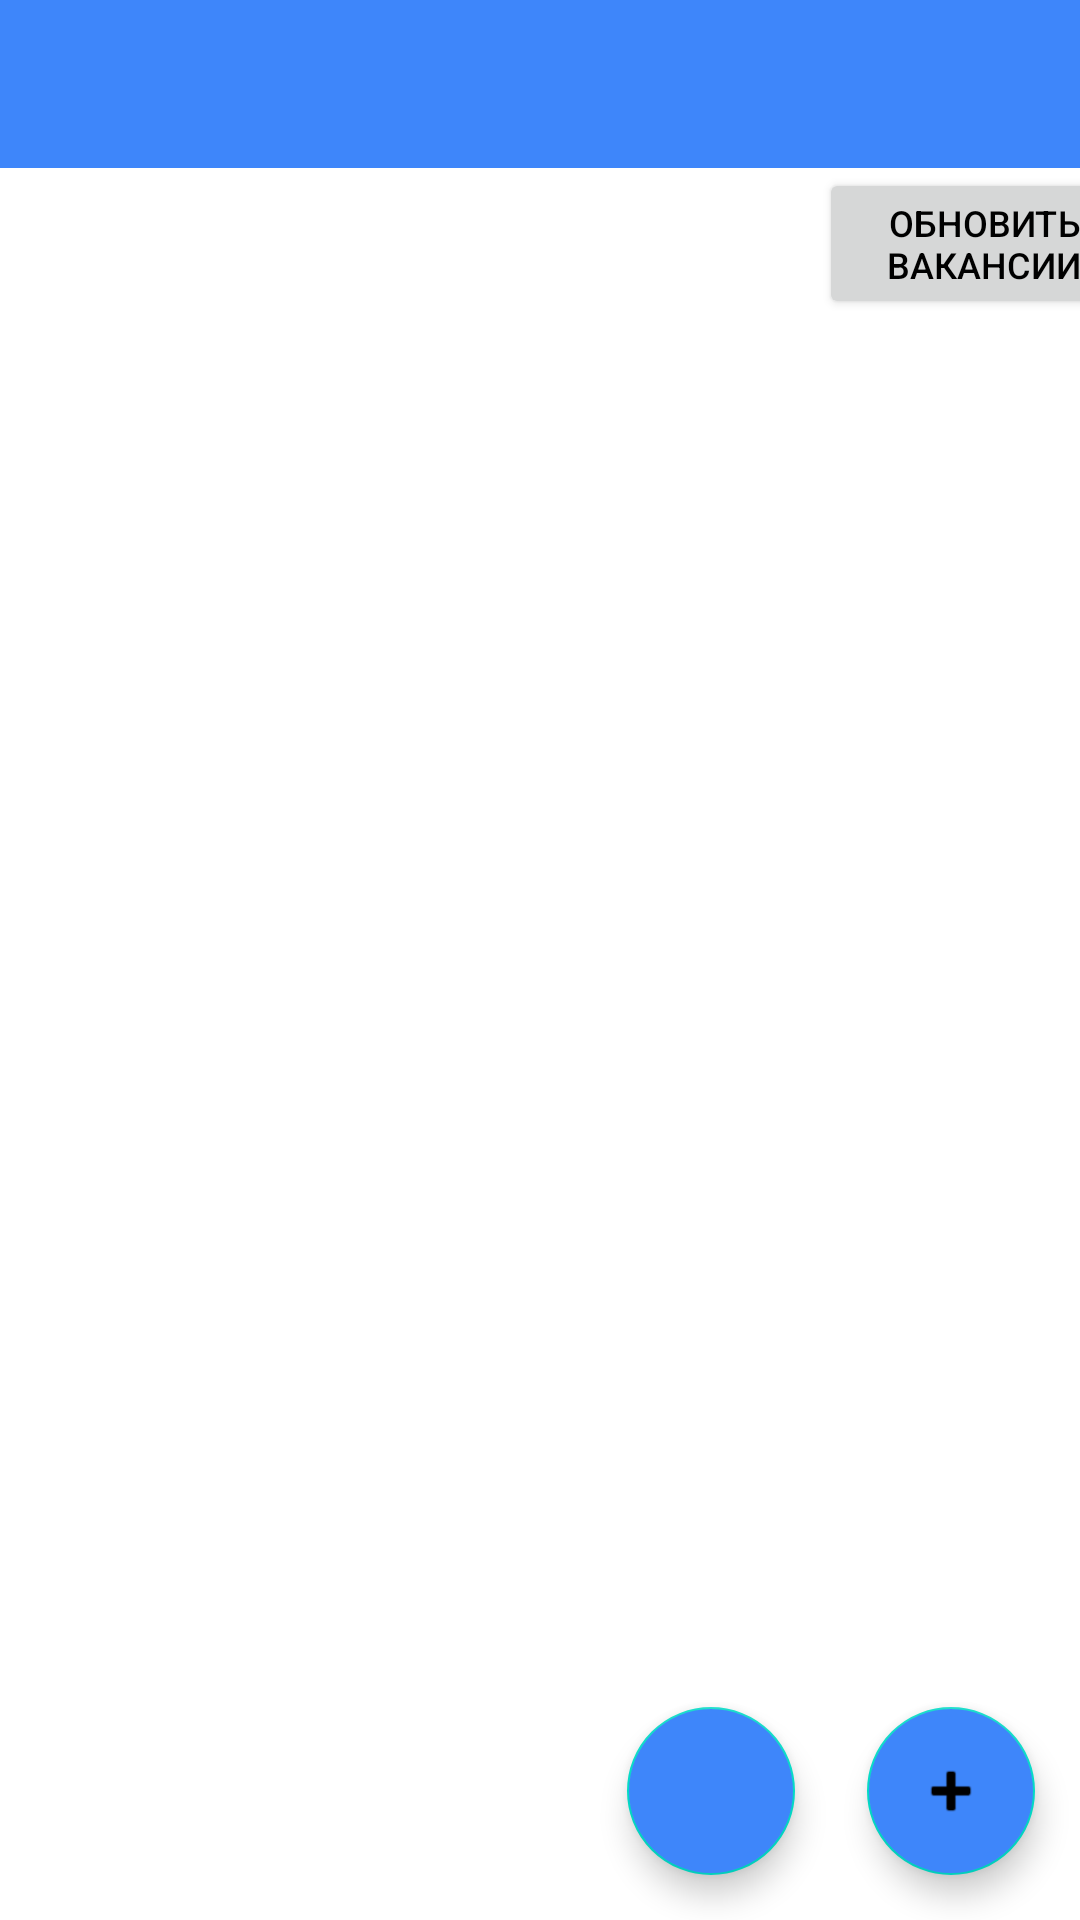

Android layout source for this screen:
<!-- AndroidManifest.xml: application theme AppTheme -->
<!-- res/layout/home_screen.xml -->
<FrameLayout xmlns:android="http://schemas.android.com/apk/res/android"
    xmlns:fab="http://schemas.android.com/apk/res-auto"
    xmlns:tools="http://schemas.android.com/tools"
    android:layout_width="match_parent"
    android:layout_height="match_parent">

    <LinearLayout
        android:layout_width="match_parent"
        android:layout_height="match_parent"
        android:orientation="vertical">

        <include
            android:id="@+id/toolbar"
            layout="@layout/toolbar" />

        <LinearLayout
            android:layout_width="match_parent"
            android:layout_height="wrap_content"
            android:orientation="horizontal">


            <SearchView
                android:id="@+id/search"
                android:layout_width="263dp"
                android:layout_height="match_parent"
                android:visibility="visible"
                tools:visibility="visible" />

            <Button
                android:id="@+id/button2"
                android:layout_width="110dp"
                android:layout_height="match_parent"
                android:layout_marginLeft="10dp"
                android:text="Обновить вакансии"
                android:textSize="12dp"
                android:visibility="visible" />

        </LinearLayout>

        <ListView
            android:id="@+id/list"
            android:layout_width="match_parent"
            android:layout_height="match_parent">

        </ListView>


    </LinearLayout>

    <com.google.android.material.floatingactionbutton.FloatingActionButton
        android:id="@+id/add"
        android:layout_width="wrap_content"
        android:layout_height="wrap_content"
        android:layout_gravity="bottom|right"
        android:layout_marginVertical="15dp"
        android:layout_marginRight="15dp"
        android:backgroundTint="#3E86FA"
        android:clickable="true"
        android:color="@color/colorPrimary"
        fab:srcCompat="@android:drawable/ic_input_add" />

    <com.google.android.material.floatingactionbutton.FloatingActionButton
        android:id="@+id/add_vacancy"
        style="@style/AppTheme"
        android:layout_width="wrap_content"
        android:layout_height="wrap_content"
        android:layout_gravity="bottom|right"
        android:layout_marginVertical="85dp"
        android:layout_marginRight="15dp"
        android:backgroundTint="#3E86FA"
        android:clickable="true"
        android:visibility="invisible"
        fab:rippleColor="#FFFFFF"
        fab:srcCompat="@drawable/add_vacancy_icon" />

    <com.google.android.material.floatingactionbutton.FloatingActionButton
        android:id="@+id/add_company"
        style="@style/AppTheme"
        android:layout_width="wrap_content"
        android:layout_height="wrap_content"
        android:layout_gravity="bottom|right"
        android:layout_marginVertical="155dp"
        android:layout_marginRight="15dp"
        android:backgroundTint="#3E86FA"
        android:clickable="true"
        android:visibility="invisible"
        fab:rippleColor="#FFFFFF"
        fab:srcCompat="@drawable/add_company_icon" />

    <com.google.android.material.floatingactionbutton.FloatingActionButton
        android:id="@+id/add_resume"
        style="@style/AppTheme"
        android:layout_width="wrap_content"
        android:layout_height="wrap_content"
        android:layout_gravity="bottom|right"
        android:layout_marginVertical="225dp"
        android:layout_marginRight="15dp"
        android:backgroundTint="#3E86FA"
        android:clickable="true"
        android:visibility="invisible"
        fab:rippleColor="#FFFFFF"
        fab:srcCompat="@drawable/add_resume_icon" />

    <com.google.android.material.floatingactionbutton.FloatingActionButton
        android:id="@+id/delete"
        style="@style/AppTheme"
        android:layout_width="wrap_content"
        android:layout_height="wrap_content"
        android:layout_gravity="bottom|right"
        android:layout_marginVertical="15dp"
        android:layout_marginRight="95dp"
        android:backgroundTint="#3E86FA"
        android:clickable="true"
        fab:rippleColor="#FFFFFF"
        fab:srcCompat="@drawable/delete_button_icon" />

    <com.google.android.material.floatingactionbutton.FloatingActionButton
        android:id="@+id/delete_vacancy"
        style="@style/AppTheme"
        android:layout_width="wrap_content"
        android:layout_height="wrap_content"
        android:layout_gravity="bottom|right"
        android:layout_marginVertical="85dp"
        android:layout_marginRight="95dp"
        android:backgroundTint="#3E86FA"
        android:clickable="true"
        android:visibility="invisible"
        fab:rippleColor="#FFFFFF"
        fab:srcCompat="@drawable/delete_vacancy_icon" />

    <com.google.android.material.floatingactionbutton.FloatingActionButton
        android:id="@+id/delete_company"
        style="@style/AppTheme"
        android:layout_width="wrap_content"
        android:layout_height="wrap_content"
        android:layout_gravity="bottom|right"
        android:layout_marginVertical="155dp"
        android:layout_marginRight="95dp"
        android:backgroundTint="#3E86FA"
        android:clickable="true"
        android:visibility="invisible"
        fab:rippleColor="#FFFFFF"
        fab:srcCompat="@drawable/delete_company_icon" />

    <com.google.android.material.floatingactionbutton.FloatingActionButton
        android:id="@+id/delete_resume"
        style="@style/AppTheme"
        android:layout_width="wrap_content"
        android:layout_height="wrap_content"
        android:layout_gravity="bottom|right"
        android:layout_marginVertical="225dp"
        android:layout_marginRight="95dp"
        android:backgroundTint="#3E86FA"
        android:clickable="true"
        android:visibility="invisible"
        fab:rippleColor="#FFFFFF"
        fab:srcCompat="@drawable/delete_resume_icon" />



</FrameLayout>
<!-- res/layout/toolbar.xml (included above) -->
<?xml version="1.0" encoding="utf-8"?>
<androidx.appcompat.widget.Toolbar
    xmlns:android="http://schemas.android.com/apk/res/android"
    android:id="@+id/toolbar"
    android:layout_width="match_parent"
    android:layout_height="wrap_content"
    android:background="?attr/colorPrimaryDark"
    />
<!-- resources referenced by this layout -->
<resources>
  <color name="colorPrimary">#FFFFFF</color>
  <!-- drawable add_company_icon: png bitmap (drawable, 4317 bytes) -->
  <!-- drawable add_resume_icon: png bitmap (drawable, 3966 bytes) -->
  <!-- drawable add_vacancy_icon: png bitmap (drawable, 4169 bytes) -->
  <!-- drawable delete_company_icon: png bitmap (drawable, 4382 bytes) -->
  <!-- drawable delete_resume_icon: png bitmap (drawable, 3964 bytes) -->
  <!-- drawable delete_vacancy_icon: png bitmap (drawable, 4192 bytes) -->
  <style name="AppTheme" parent="Theme.MaterialComponents.Light.NoActionBar">
  
          <item name="colorPrimary">#2196F3</item>
          <item name="colorPrimaryDark">@color/colorPrimaryDark</item>
          <item name="colorAccent">@color/colorAccent</item>
          <item name="android:editTextColor">#000000</item>
          <item name="android:textColor">#000000</item>
          <item name="android:textColorPrimary">#FFFFFF</item>
         <item name="android:textColorSecondary">#FFFFFF</item>
  
      </style>
  <color name="colorPrimaryDark">#3E86FA</color>
  <color name="colorAccent">#03DAC5</color>
</resources>
